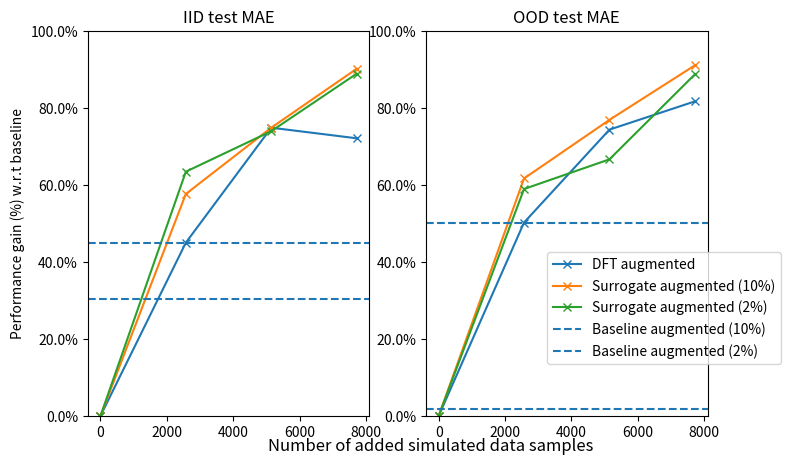

Write the Python code that produced this figure. (Note: this script raises an exception after producing the figure.)
import random
import matplotlib.pyplot as plt
import numpy as np


BASELINE = [2.11e-2, 4.02e-2]

ablation_results = {
    f'Baseline augmented (10%)': [1.16e-2, 2.00e-2],
    f'Baseline augmented (2%)': [1.47e-2, 4.089e-2]
}
colors = ['r', 'b']

results = {
    'DFT augmented': {
        0:  [2.11e-2, 4.02e-2],
        2573: [1.16e-2, 2.00e-2],
        5147: [5.30e-3, 1.03e-2],
        7721: [5.88e-3, 7.35e-3]
    },
    'Surrogate augmented (10%)': {
        0:  [2.11e-2, 4.02e-2],
        2573: [8.93e-3, 1.54e-2],
        5147: [5.30e-3, 9.28e-3],
        7721: [2.07e-3, 3.59e-3]
    },
    'Surrogate augmented (2%)': {
        0:  [2.11e-2, 4.02e-2],
        2573: [7.71e-3, 1.65e-2],
        5147: [5.49e-3, 1.34e-2],
        7721: [2.34e-3, 4.53e-3]
    },
}


if __name__ == "__main__":
    fig, ax = plt.subplots(ncols=2, nrows=1, figsize=(8, 5))

    lines = []

    """ Bottom plot """
    titles = ['IID test MAE', 'OOD test MAE']
    for idx, title in enumerate(titles):
        for key, values in results.items():
            lines.append(
                ax[idx].plot(
                    [k for k in values.keys()], 
                    [abs(v[idx] - BASELINE[idx]) / BASELINE[idx] * 100 for v in values.values()], 
                    label=key,
                    marker='x',
                )
            )

        for key, values in ablation_results.items():
            lines.append(
                ax[idx].axhline(
                    y=abs(values[idx] - BASELINE[idx]) / BASELINE[idx] * 100, 
                    label=key,
                    # color=colors[int(random.random() * 2)],
                    linestyle='--'
                )
            )

        ax[idx].set_ylim([0, 100])
        ax[idx].set_yticklabels([f'{x}%' for x in ax[idx].get_yticks()])
        ax[idx].set_title(title)

    ax[0].set_ylabel('Performance gain (%) w.r.t baseline')

    handles = [l[0] for l in lines[:3]] + [l for l in lines[3:5]]
    fig.legend(
        handles=handles,
        loc='lower right', 
        bbox_to_anchor=(1.0, 0.2)
    )

    fig.text(
        x=0.35, 
        y=0.04, 
        s='Number of added simulated data samples',
        fontsize=12
    )

    plt.subplot_tool()
    plt.tight_layout()

    plt.subplots_adjust(
        wspace=0.345,
        bottom=0.14,
    )

    # plt.savefig('ani-cxx_figure.png', dpi=800)
    plt.show()